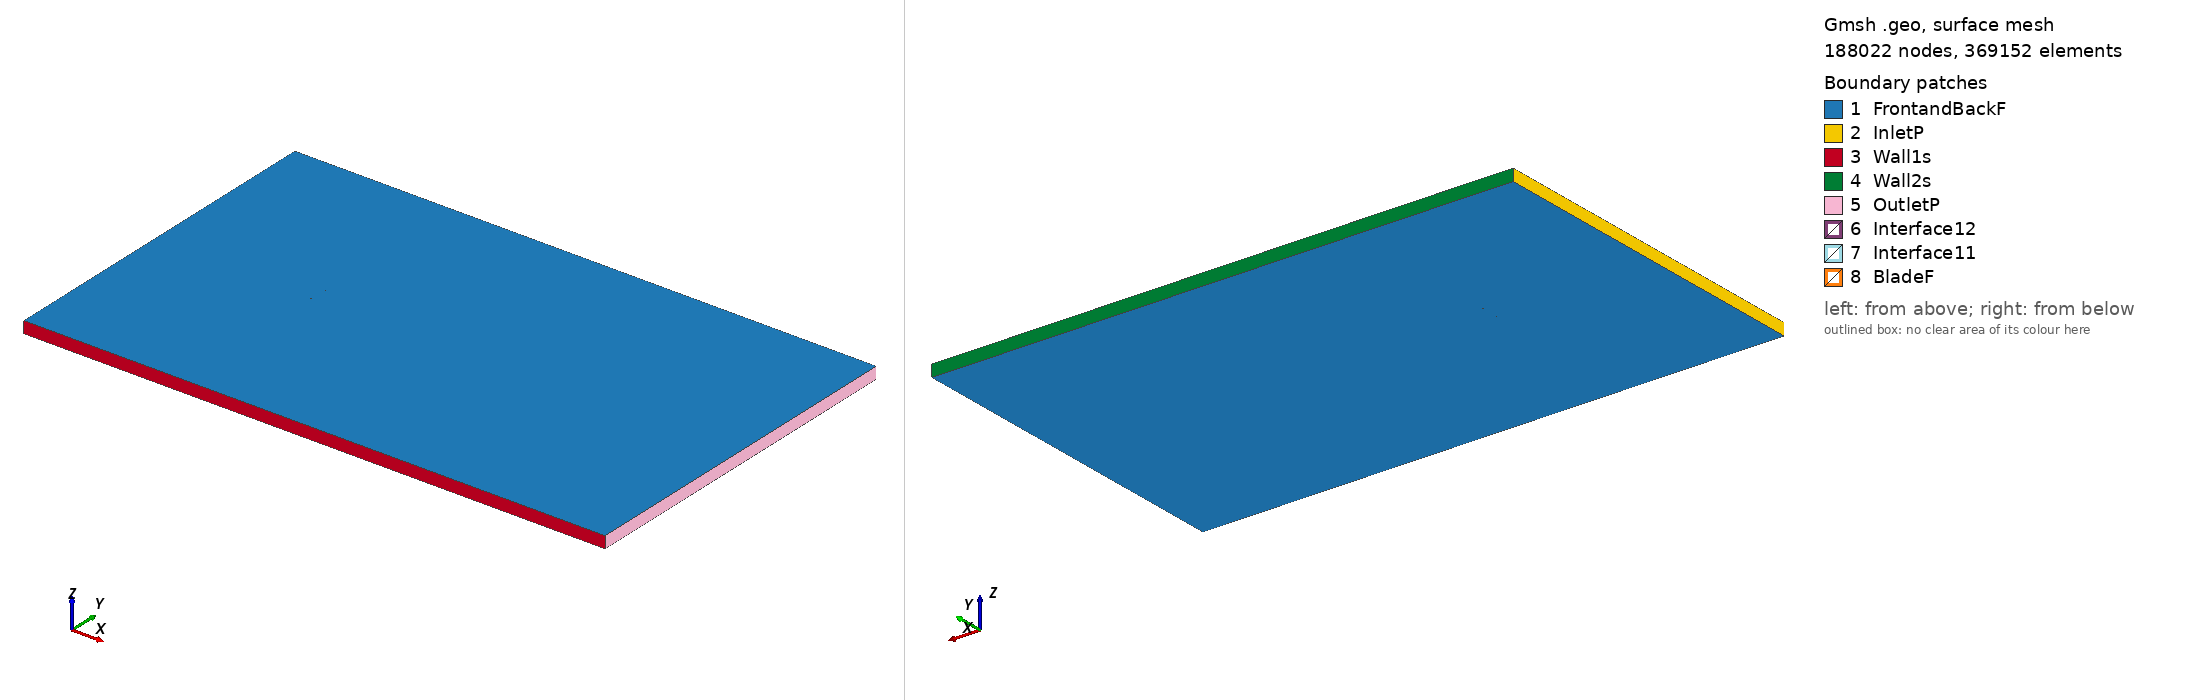

Gmsh geometry script, surface-meshed: 188022 nodes, 369152 surface elements. Boundary patches (legend numbers): 1 FrontandBackF, 2 InletP, 3 Wall1s, 4 Wall2s, 5 OutletP, 6 Interface12, 7 Interface11, 8 BladeF. Left view from above one corner, right view from below the opposite corner. Legend entries are the model's physical surfaces. The drawing asked Gmsh for element sizes between 1% and 20% of the model's largest extent; the script's own settings can give other sizes.

=== ht05_tsr_-3.3516_aoa_-5.9426.geo (drawn) ===
SetFactory("OpenCASCADE");

Point(1) = {0.074520, 0.750000, 0, 1.0};
Point(2) = {0.074127, 0.749986, 0, 1.0};
Point(3) = {0.072108, 0.749909, 0, 1.0};
Point(4) = {0.070089, 0.749825, 0, 1.0};
Point(5) = {0.068071, 0.749735, 0, 1.0};
Point(6) = {0.066052, 0.749638, 0, 1.0};
Point(7) = {0.064034, 0.749536, 0, 1.0};
Point(8) = {0.062018, 0.749428, 0, 1.0};
Point(9) = {0.060001, 0.749315, 0, 1.0};
Point(10) = {0.057986, 0.749198, 0, 1.0};
Point(11) = {0.055972, 0.749076, 0, 1.0};
Point(12) = {0.053959, 0.748947, 0, 1.0};
Point(13) = {0.051948, 0.748809, 0, 1.0};
Point(14) = {0.049939, 0.748661, 0, 1.0};
Point(15) = {0.047936, 0.748502, 0, 1.0};
Point(16) = {0.045934, 0.748332, 0, 1.0};
Point(17) = {0.043932, 0.748149, 0, 1.0};
Point(18) = {0.041930, 0.747954, 0, 1.0};
Point(19) = {0.039929, 0.747746, 0, 1.0};
Point(20) = {0.037928, 0.747525, 0, 1.0};
Point(21) = {0.035928, 0.747293, 0, 1.0};
Point(22) = {0.033928, 0.747049, 0, 1.0};
Point(23) = {0.031929, 0.746794, 0, 1.0};
Point(24) = {0.029932, 0.746529, 0, 1.0};
Point(25) = {0.027935, 0.746254, 0, 1.0};
Point(26) = {0.025940, 0.745969, 0, 1.0};
Point(27) = {0.024340, 0.745734, 0, 1.0};
Point(28) = {0.023566, 0.745618, 0, 1.0};
Point(29) = {0.023179, 0.745560, 0, 1.0};
Point(30) = {0.022763, 0.745543, 0, 1.0};
Point(31) = {0.021931, 0.745510, 0, 1.0};
Point(32) = {0.019953, 0.745423, 0, 1.0};
Point(33) = {0.017938, 0.745328, 0, 1.0};
Point(34) = {0.015923, 0.745225, 0, 1.0};
Point(35) = {0.013910, 0.745115, 0, 1.0};
Point(36) = {0.011897, 0.744999, 0, 1.0};
Point(37) = {0.009886, 0.744879, 0, 1.0};
Point(38) = {0.007876, 0.744755, 0, 1.0};
Point(39) = {0.005872, 0.744627, 0, 1.0};
Point(40) = {0.003869, 0.744496, 0, 1.0};
Point(41) = {0.001865, 0.744362, 0, 1.0};
Point(42) = {-0.000142, 0.744225, 0, 1.0};
Point(43) = {-0.002159, 0.744084, 0, 1.0};
Point(44) = {-0.004180, 0.743940, 0, 1.0};
Point(45) = {-0.006205, 0.743794, 0, 1.0};
Point(46) = {-0.008231, 0.743646, 0, 1.0};
Point(47) = {-0.010256, 0.743495, 0, 1.0};
Point(48) = {-0.012280, 0.743342, 0, 1.0};
Point(49) = {-0.014304, 0.743187, 0, 1.0};
Point(50) = {-0.016325, 0.743030, 0, 1.0};
Point(51) = {-0.018345, 0.742871, 0, 1.0};
Point(52) = {-0.020359, 0.742710, 0, 1.0};
Point(53) = {-0.022372, 0.742548, 0, 1.0};
Point(54) = {-0.024383, 0.742385, 0, 1.0};
Point(55) = {-0.026391, 0.742220, 0, 1.0};
Point(56) = {-0.028398, 0.742053, 0, 1.0};
Point(57) = {-0.030403, 0.741885, 0, 1.0};
Point(58) = {-0.032407, 0.741715, 0, 1.0};
Point(59) = {-0.034409, 0.741542, 0, 1.0};
Point(60) = {-0.036410, 0.741367, 0, 1.0};
Point(61) = {-0.038412, 0.741189, 0, 1.0};
Point(62) = {-0.040413, 0.741008, 0, 1.0};
Point(63) = {-0.042415, 0.740823, 0, 1.0};
Point(64) = {-0.044419, 0.740632, 0, 1.0};
Point(65) = {-0.046420, 0.740436, 0, 1.0};
Point(66) = {-0.048420, 0.740232, 0, 1.0};
Point(67) = {-0.050416, 0.740019, 0, 1.0};
Point(68) = {-0.052405, 0.739796, 0, 1.0};
Point(69) = {-0.054391, 0.739560, 0, 1.0};
Point(70) = {-0.056371, 0.739310, 0, 1.0};
Point(71) = {-0.058338, 0.739042, 0, 1.0};
Point(72) = {-0.060288, 0.738753, 0, 1.0};
Point(73) = {-0.062204, 0.738442, 0, 1.0};
Point(74) = {-0.064080, 0.738105, 0, 1.0};
Point(75) = {-0.065915, 0.737737, 0, 1.0};
Point(76) = {-0.067712, 0.737328, 0, 1.0};
Point(77) = {-0.069438, 0.736872, 0, 1.0};
Point(78) = {-0.071032, 0.736367, 0, 1.0};
Point(79) = {-0.072366, 0.735842, 0, 1.0};
Point(80) = {-0.073275, 0.735380, 0, 1.0};
Point(81) = {-0.073817, 0.735020, 0, 1.0};
Point(82) = {-0.074148, 0.734732, 0, 1.0};
Point(83) = {-0.074361, 0.734483, 0, 1.0};
Point(84) = {-0.074498, 0.734255, 0, 1.0};
Point(85) = {-0.074576, 0.734034, 0, 1.0};
Point(86) = {-0.074602, 0.733823, 0, 1.0};
Point(87) = {-0.074597, 0.733727, 0, 1.0};
Point(88) = {-0.074582, 0.733632, 0, 1.0};
Point(89) = {-0.074513, 0.733431, 0, 1.0};
Point(90) = {-0.074391, 0.733232, 0, 1.0};
Point(91) = {-0.074210, 0.733037, 0, 1.0};
Point(92) = {-0.073951, 0.732836, 0, 1.0};
Point(93) = {-0.073568, 0.732623, 0, 1.0};
Point(94) = {-0.072964, 0.732383, 0, 1.0};
Point(95) = {-0.071978, 0.732118, 0, 1.0};
Point(96) = {-0.070565, 0.731878, 0, 1.0};
Point(97) = {-0.068901, 0.731712, 0, 1.0};
Point(98) = {-0.067118, 0.731622, 0, 1.0};
Point(99) = {-0.065276, 0.731592, 0, 1.0};
Point(100) = {-0.063404, 0.731609, 0, 1.0};
Point(101) = {-0.061498, 0.731666, 0, 1.0};
Point(102) = {-0.059560, 0.731756, 0, 1.0};
Point(103) = {-0.057592, 0.731875, 0, 1.0};
Point(104) = {-0.055612, 0.732018, 0, 1.0};
Point(105) = {-0.053623, 0.732180, 0, 1.0};
Point(106) = {-0.051631, 0.732358, 0, 1.0};
Point(107) = {-0.049638, 0.732550, 0, 1.0};
Point(108) = {-0.047641, 0.732753, 0, 1.0};
Point(109) = {-0.045643, 0.732965, 0, 1.0};
Point(110) = {-0.043644, 0.733185, 0, 1.0};
Point(111) = {-0.041644, 0.733411, 0, 1.0};
Point(112) = {-0.039646, 0.733642, 0, 1.0};
Point(113) = {-0.037651, 0.733877, 0, 1.0};
Point(114) = {-0.035656, 0.734115, 0, 1.0};
Point(115) = {-0.033661, 0.734356, 0, 1.0};
Point(116) = {-0.031666, 0.734599, 0, 1.0};
Point(117) = {-0.029671, 0.734845, 0, 1.0};
Point(118) = {-0.027674, 0.735094, 0, 1.0};
Point(119) = {-0.025676, 0.735344, 0, 1.0};
Point(120) = {-0.023677, 0.735596, 0, 1.0};
Point(121) = {-0.021675, 0.735850, 0, 1.0};
Point(122) = {-0.019672, 0.736106, 0, 1.0};
Point(123) = {-0.017667, 0.736364, 0, 1.0};
Point(124) = {-0.015659, 0.736624, 0, 1.0};
Point(125) = {-0.013648, 0.736887, 0, 1.0};
Point(126) = {-0.011636, 0.737152, 0, 1.0};
Point(127) = {-0.009624, 0.737419, 0, 1.0};
Point(128) = {-0.007611, 0.737688, 0, 1.0};
Point(129) = {-0.005598, 0.737960, 0, 1.0};
Point(130) = {-0.003586, 0.738234, 0, 1.0};
Point(131) = {-0.001579, 0.738510, 0, 1.0};
Point(132) = {0.000423, 0.738788, 0, 1.0};
Point(133) = {0.002416, 0.739066, 0, 1.0};
Point(134) = {0.004405, 0.739348, 0, 1.0};
Point(135) = {0.006391, 0.739632, 0, 1.0};
Point(136) = {0.008380, 0.739920, 0, 1.0};
Point(137) = {0.010371, 0.740212, 0, 1.0};
Point(138) = {0.012364, 0.740509, 0, 1.0};
Point(139) = {0.014358, 0.740810, 0, 1.0};
Point(140) = {0.016351, 0.741117, 0, 1.0};
Point(141) = {0.018343, 0.741431, 0, 1.0};
Point(142) = {0.020335, 0.741753, 0, 1.0};
Point(143) = {0.022288, 0.742075, 0, 1.0};
Point(144) = {0.023110, 0.742214, 0, 1.0};
Point(145) = {0.023520, 0.742283, 0, 1.0};
Point(146) = {0.023911, 0.742306, 0, 1.0};
Point(147) = {0.024692, 0.742352, 0, 1.0};
Point(148) = {0.026306, 0.742452, 0, 1.0};
Point(149) = {0.028317, 0.742584, 0, 1.0};
Point(150) = {0.030327, 0.742726, 0, 1.0};
Point(151) = {0.032337, 0.742878, 0, 1.0};
Point(152) = {0.034345, 0.743040, 0, 1.0};
Point(153) = {0.036352, 0.743213, 0, 1.0};
Point(154) = {0.038357, 0.743397, 0, 1.0};
Point(155) = {0.040361, 0.743594, 0, 1.0};
Point(156) = {0.042362, 0.743802, 0, 1.0};
Point(157) = {0.044361, 0.744023, 0, 1.0};
Point(158) = {0.046358, 0.744256, 0, 1.0};
Point(159) = {0.048352, 0.744502, 0, 1.0};
Point(160) = {0.050345, 0.744760, 0, 1.0};
Point(161) = {0.052342, 0.745028, 0, 1.0};
Point(162) = {0.054338, 0.745307, 0, 1.0};
Point(163) = {0.056334, 0.745596, 0, 1.0};
Point(164) = {0.058330, 0.745891, 0, 1.0};
Point(165) = {0.060326, 0.746191, 0, 1.0};
Point(166) = {0.062323, 0.746496, 0, 1.0};
Point(167) = {0.064318, 0.746806, 0, 1.0};
Point(168) = {0.066314, 0.747121, 0, 1.0};
Point(169) = {0.068309, 0.747442, 0, 1.0};
Point(170) = {0.070303, 0.747770, 0, 1.0};
Point(171) = {0.072296, 0.748103, 0, 1.0};
Point(172) = {0.074288, 0.748444, 0, 1.0};
Point(173) = {0.074675, 0.748511, 0, 1.0};
Point(174) = {-0.074520, -0.750000, 0, 1.0};
Point(175) = {-0.074127, -0.749986, 0, 1.0};
Point(176) = {-0.072108, -0.749909, 0, 1.0};
Point(177) = {-0.070089, -0.749825, 0, 1.0};
Point(178) = {-0.068071, -0.749735, 0, 1.0};
Point(179) = {-0.066052, -0.749638, 0, 1.0};
Point(180) = {-0.064034, -0.749536, 0, 1.0};
Point(181) = {-0.062018, -0.749428, 0, 1.0};
Point(182) = {-0.060001, -0.749315, 0, 1.0};
Point(183) = {-0.057986, -0.749198, 0, 1.0};
Point(184) = {-0.055972, -0.749076, 0, 1.0};
Point(185) = {-0.053959, -0.748947, 0, 1.0};
Point(186) = {-0.051948, -0.748809, 0, 1.0};
Point(187) = {-0.049939, -0.748661, 0, 1.0};
Point(188) = {-0.047936, -0.748502, 0, 1.0};
Point(189) = {-0.045934, -0.748332, 0, 1.0};
Point(190) = {-0.043932, -0.748149, 0, 1.0};
Point(191) = {-0.041930, -0.747954, 0, 1.0};
Point(192) = {-0.039929, -0.747746, 0, 1.0};
Point(193) = {-0.037928, -0.747525, 0, 1.0};
Point(194) = {-0.035928, -0.747293, 0, 1.0};
Point(195) = {-0.033928, -0.747049, 0, 1.0};
Point(196) = {-0.031929, -0.746794, 0, 1.0};
Point(197) = {-0.029932, -0.746529, 0, 1.0};
Point(198) = {-0.027935, -0.746254, 0, 1.0};
Point(199) = {-0.025940, -0.745969, 0, 1.0};
Point(200) = {-0.024340, -0.745734, 0, 1.0};
Point(201) = {-0.023566, -0.745618, 0, 1.0};
Point(202) = {-0.023179, -0.745560, 0, 1.0};
Point(203) = {-0.022763, -0.745543, 0, 1.0};
Point(204) = {-0.021931, -0.745510, 0, 1.0};
Point(205) = {-0.019953, -0.745423, 0, 1.0};
Point(206) = {-0.017938, -0.745328, 0, 1.0};
Point(207) = {-0.015923, -0.745225, 0, 1.0};
Point(208) = {-0.013910, -0.745115, 0, 1.0};
Point(209) = {-0.011897, -0.744999, 0, 1.0};
Point(210) = {-0.009886, -0.744879, 0, 1.0};
Point(211) = {-0.007876, -0.744755, 0, 1.0};
Point(212) = {-0.005872, -0.744627, 0, 1.0};
Point(213) = {-0.003869, -0.744496, 0, 1.0};
Point(214) = {-0.001865, -0.744362, 0, 1.0};
Point(215) = {0.000142, -0.744225, 0, 1.0};
Point(216) = {0.002159, -0.744084, 0, 1.0};
Point(217) = {0.004180, -0.743940, 0, 1.0};
Point(218) = {0.006205, -0.743794, 0, 1.0};
Point(219) = {0.008231, -0.743646, 0, 1.0};
Point(220) = {0.010256, -0.743495, 0, 1.0};
Point(221) = {0.012280, -0.743342, 0, 1.0};
Point(222) = {0.014304, -0.743187, 0, 1.0};
Point(223) = {0.016325, -0.743030, 0, 1.0};
Point(224) = {0.018345, -0.742871, 0, 1.0};
Point(225) = {0.020359, -0.742710, 0, 1.0};
Point(226) = {0.022372, -0.742548, 0, 1.0};
Point(227) = {0.024383, -0.742385, 0, 1.0};
Point(228) = {0.026391, -0.742220, 0, 1.0};
Point(229) = {0.028398, -0.742053, 0, 1.0};
Point(230) = {0.030403, -0.741885, 0, 1.0};
Point(231) = {0.032407, -0.741715, 0, 1.0};
Point(232) = {0.034409, -0.741542, 0, 1.0};
Point(233) = {0.036410, -0.741367, 0, 1.0};
Point(234) = {0.038412, -0.741189, 0, 1.0};
Point(235) = {0.040413, -0.741008, 0, 1.0};
Point(236) = {0.042415, -0.740823, 0, 1.0};
Point(237) = {0.044419, -0.740632, 0, 1.0};
Point(238) = {0.046420, -0.740436, 0, 1.0};
Point(239) = {0.048420, -0.740232, 0, 1.0};
Point(240) = {0.050416, -0.740019, 0, 1.0};
Point(241) = {0.052405, -0.739796, 0, 1.0};
Point(242) = {0.054391, -0.739560, 0, 1.0};
Point(243) = {0.056371, -0.739310, 0, 1.0};
Point(244) = {0.058338, -0.739042, 0, 1.0};
Point(245) = {0.060288, -0.738753, 0, 1.0};
Point(246) = {0.062204, -0.738442, 0, 1.0};
Point(247) = {0.064080, -0.738105, 0, 1.0};
Point(248) = {0.065915, -0.737737, 0, 1.0};
Point(249) = {0.067712, -0.737328, 0, 1.0};
Point(250) = {0.069438, -0.736872, 0, 1.0};
Point(251) = {0.071032, -0.736367, 0, 1.0};
Point(252) = {0.072366, -0.735842, 0, 1.0};
Point(253) = {0.073275, -0.735380, 0, 1.0};
Point(254) = {0.073817, -0.735020, 0, 1.0};
Point(255) = {0.074148, -0.734732, 0, 1.0};
Point(256) = {0.074361, -0.734483, 0, 1.0};
Point(257) = {0.074498, -0.734255, 0, 1.0};
Point(258) = {0.074576, -0.734034, 0, 1.0};
Point(259) = {0.074602, -0.733823, 0, 1.0};
Point(260) = {0.074597, -0.733727, 0, 1.0};
Point(261) = {0.074582, -0.733632, 0, 1.0};
Point(262) = {0.074513, -0.733431, 0, 1.0};
Point(263) = {0.074391, -0.733232, 0, 1.0};
Point(264) = {0.074210, -0.733037, 0, 1.0};
Point(265) = {0.073951, -0.732836, 0, 1.0};
Point(266) = {0.073568, -0.732623, 0, 1.0};
Point(267) = {0.072964, -0.732383, 0, 1.0};
Point(268) = {0.071978, -0.732118, 0, 1.0};
Point(269) = {0.070565, -0.731878, 0, 1.0};
Point(270) = {0.068901, -0.731712, 0, 1.0};
Point(271) = {0.067118, -0.731622, 0, 1.0};
Point(272) = {0.065276, -0.731592, 0, 1.0};
Point(273) = {0.063404, -0.731609, 0, 1.0};
Point(274) = {0.061498, -0.731666, 0, 1.0};
Point(275) = {0.059560, -0.731756, 0, 1.0};
Point(276) = {0.057592, -0.731875, 0, 1.0};
Point(277) = {0.055612, -0.732018, 0, 1.0};
Point(278) = {0.053623, -0.732180, 0, 1.0};
Point(279) = {0.051631, -0.732358, 0, 1.0};
Point(280) = {0.049638, -0.732550, 0, 1.0};
Point(281) = {0.047641, -0.732753, 0, 1.0};
Point(282) = {0.045643, -0.732965, 0, 1.0};
Point(283) = {0.043644, -0.733185, 0, 1.0};
Point(284) = {0.041644, -0.733411, 0, 1.0};
Point(285) = {0.039646, -0.733642, 0, 1.0};
Point(286) = {0.037651, -0.733877, 0, 1.0};
Point(287) = {0.035656, -0.734115, 0, 1.0};
Point(288) = {0.033661, -0.734356, 0, 1.0};
Point(289) = {0.031666, -0.734599, 0, 1.0};
Point(290) = {0.029671, -0.734845, 0, 1.0};
Point(291) = {0.027674, -0.735094, 0, 1.0};
Point(292) = {0.025676, -0.735344, 0, 1.0};
Point(293) = {0.023677, -0.735596, 0, 1.0};
Point(294) = {0.021675, -0.735850, 0, 1.0};
Point(295) = {0.019672, -0.736106, 0, 1.0};
Point(296) = {0.017667, -0.736364, 0, 1.0};
Point(297) = {0.015659, -0.736624, 0, 1.0};
Point(298) = {0.013648, -0.736887, 0, 1.0};
Point(299) = {0.011636, -0.737152, 0, 1.0};
Point(300) = {0.009624, -0.737419, 0, 1.0};
Point(301) = {0.007611, -0.737688, 0, 1.0};
Point(302) = {0.005598, -0.737960, 0, 1.0};
Point(303) = {0.003586, -0.738234, 0, 1.0};
Point(304) = {0.001579, -0.738510, 0, 1.0};
Point(305) = {-0.000423, -0.738788, 0, 1.0};
Point(306) = {-0.002416, -0.739066, 0, 1.0};
Point(307) = {-0.004405, -0.739348, 0, 1.0};
Point(308) = {-0.006391, -0.739632, 0, 1.0};
Point(309) = {-0.008380, -0.739920, 0, 1.0};
Point(310) = {-0.010371, -0.740212, 0, 1.0};
Point(311) = {-0.012364, -0.740509, 0, 1.0};
Point(312) = {-0.014358, -0.740810, 0, 1.0};
Point(313) = {-0.016351, -0.741117, 0, 1.0};
Point(314) = {-0.018343, -0.741431, 0, 1.0};
Point(315) = {-0.020335, -0.741753, 0, 1.0};
Point(316) = {-0.022288, -0.742075, 0, 1.0};
Point(317) = {-0.023110, -0.742214, 0, 1.0};
Point(318) = {-0.023520, -0.742283, 0, 1.0};
Point(319) = {-0.023911, -0.742306, 0, 1.0};
Point(320) = {-0.024692, -0.742352, 0, 1.0};
Point(321) = {-0.026306, -0.742452, 0, 1.0};
Point(322) = {-0.028317, -0.742584, 0, 1.0};
Point(323) = {-0.030327, -0.742726, 0, 1.0};
Point(324) = {-0.032337, -0.742878, 0, 1.0};
Point(325) = {-0.034345, -0.743040, 0, 1.0};
Point(326) = {-0.036352, -0.743213, 0, 1.0};
Point(327) = {-0.038357, -0.743397, 0, 1.0};
Point(328) = {-0.040361, -0.743594, 0, 1.0};
Point(329) = {-0.042362, -0.743802, 0, 1.0};
Point(330) = {-0.044361, -0.744023, 0, 1.0};
Point(331) = {-0.046358, -0.744256, 0, 1.0};
Point(332) = {-0.048352, -0.744502, 0, 1.0};
Point(333) = {-0.050345, -0.744760, 0, 1.0};
Point(334) = {-0.052342, -0.745028, 0, 1.0};
Point(335) = {-0.054338, -0.745307, 0, 1.0};
Point(336) = {-0.056334, -0.745596, 0, 1.0};
Point(337) = {-0.058330, -0.745891, 0, 1.0};
Point(338) = {-0.060326, -0.746191, 0, 1.0};
Point(339) = {-0.062323, -0.746496, 0, 1.0};
Point(340) = {-0.064318, -0.746806, 0, 1.0};
Point(341) = {-0.066314, -0.747121, 0, 1.0};
Point(342) = {-0.068309, -0.747442, 0, 1.0};
Point(343) = {-0.070303, -0.747770, 0, 1.0};
Point(344) = {-0.072296, -0.748103, 0, 1.0};
Point(345) = {-0.074288, -0.748444, 0, 1.0};
Point(346) = {-0.074675, -0.748511, 0, 1.0};

// Lines: first blade (splines 1-4)
Spline(1) = {1:58};
Spline(2) = {58:115};
Spline(3) = {115:173};
Spline(4) = {173,1};

// Lines: second blade (splines 5-8)
Spline(5) = {174:231};
Spline(6) = {231:288};
Spline(7) = {288:346};
Spline(8) = {346,174};

// Outer domain (points 20001-4 and lines)
Point(347) = {-13.50000000, -15.00000000, 0, 1.0};
Point(348) = {-13.50000000, 15.00000000, 0, 1.0};
Point(349) = {36.00000000, 15.00000000, 0, 1.0};
Point(350) = {36.00000000, -15.00000000, 0, 1.0};
Line(11) = {347, 348};
Line(12) = {348, 349};
Line(13) = {349, 350};
Line(14) = {347, 350};

// Interface (between moving and stationary domain) (circles)
Circle(9) = {0, 0, 0, 0.80000000, 0, 2*Pi};
Circle(10) = {0, 0, 0, 0.80000000, 0, 2*Pi};

// Loops collect Lines/Splines/etc (blade1, blade2, domain, first circle)
Line Loop(1) = {1:4};
Line Loop(2) = {5:8};
Line Loop(3) = {11,12,13,-14};
Line Loop(4) = {9};

// BooleanDifference cuts out the circle/interface from the domain
Plane Surface(1) = {3};
Plane Surface(2) = {4};
BooleanDifference{ Surface{1}; Delete;}{ Surface{2}; Delete;}

// This one cuts out the blades from the inner circle/interface
Line Loop(6) = {10};
Plane Surface(5) = {6};
Plane Surface(6) = {1};
Plane Surface(7) = {2};
BooleanDifference{ Surface{5}; Delete;}{ Surface{6,7}; Delete;}

// extrude to 3rd dimension
Extrude {0, 0, 1} {Surface{1}; Surface{5}; Layers{1}; Recombine;}

// Physical Surfaces are the named boundaries (patches)
Physical Surface("Interface11") = {12};
Physical Surface("Interface12") = {10};

// sides of domain
Physical Surface("InletP") = {6};
Physical Surface("OutletP") = {9};

// top and bottom of domain
Physical Surface("Wall1s") = {7};
Physical Surface("Wall2s") = {8};

// Check FrontandBackF by ensuring there is nothing in the 3rd dimension
Physical Surface("FrontandBackF") = {1,11,5,21};
Physical Surface("BladeF") = {13:20};
Physical Volume("Turbine") = {2};
Physical Volume("Farfield") = {1};

// settings for airfoil boundary layer
Field[1] = BoundaryLayer;
Field[1].EdgesList = {1:8};
Field[1].hwall_n = 1e-3;
Field[1].thickness = 1.5e-2;
Field[1].ratio = 1.05;
Field[1].Quads = 1;
BoundaryLayer Field = 1;

// control points for mesh (blade and interface)
// floor((arc length / 1.5mm)/ 6) -> Transfinite Line
Transfinite Line {1,2,3,5,6,7} = 33 Using Progression 1;
Transfinite Line {4,8} = 2 Using Progression 1;
Transfinite Line {9, 15} = 800 Using Progression 1;

// For more information on gmsh syntax, visit http://gmsh.info/doc/texinfo/gmsh.html
